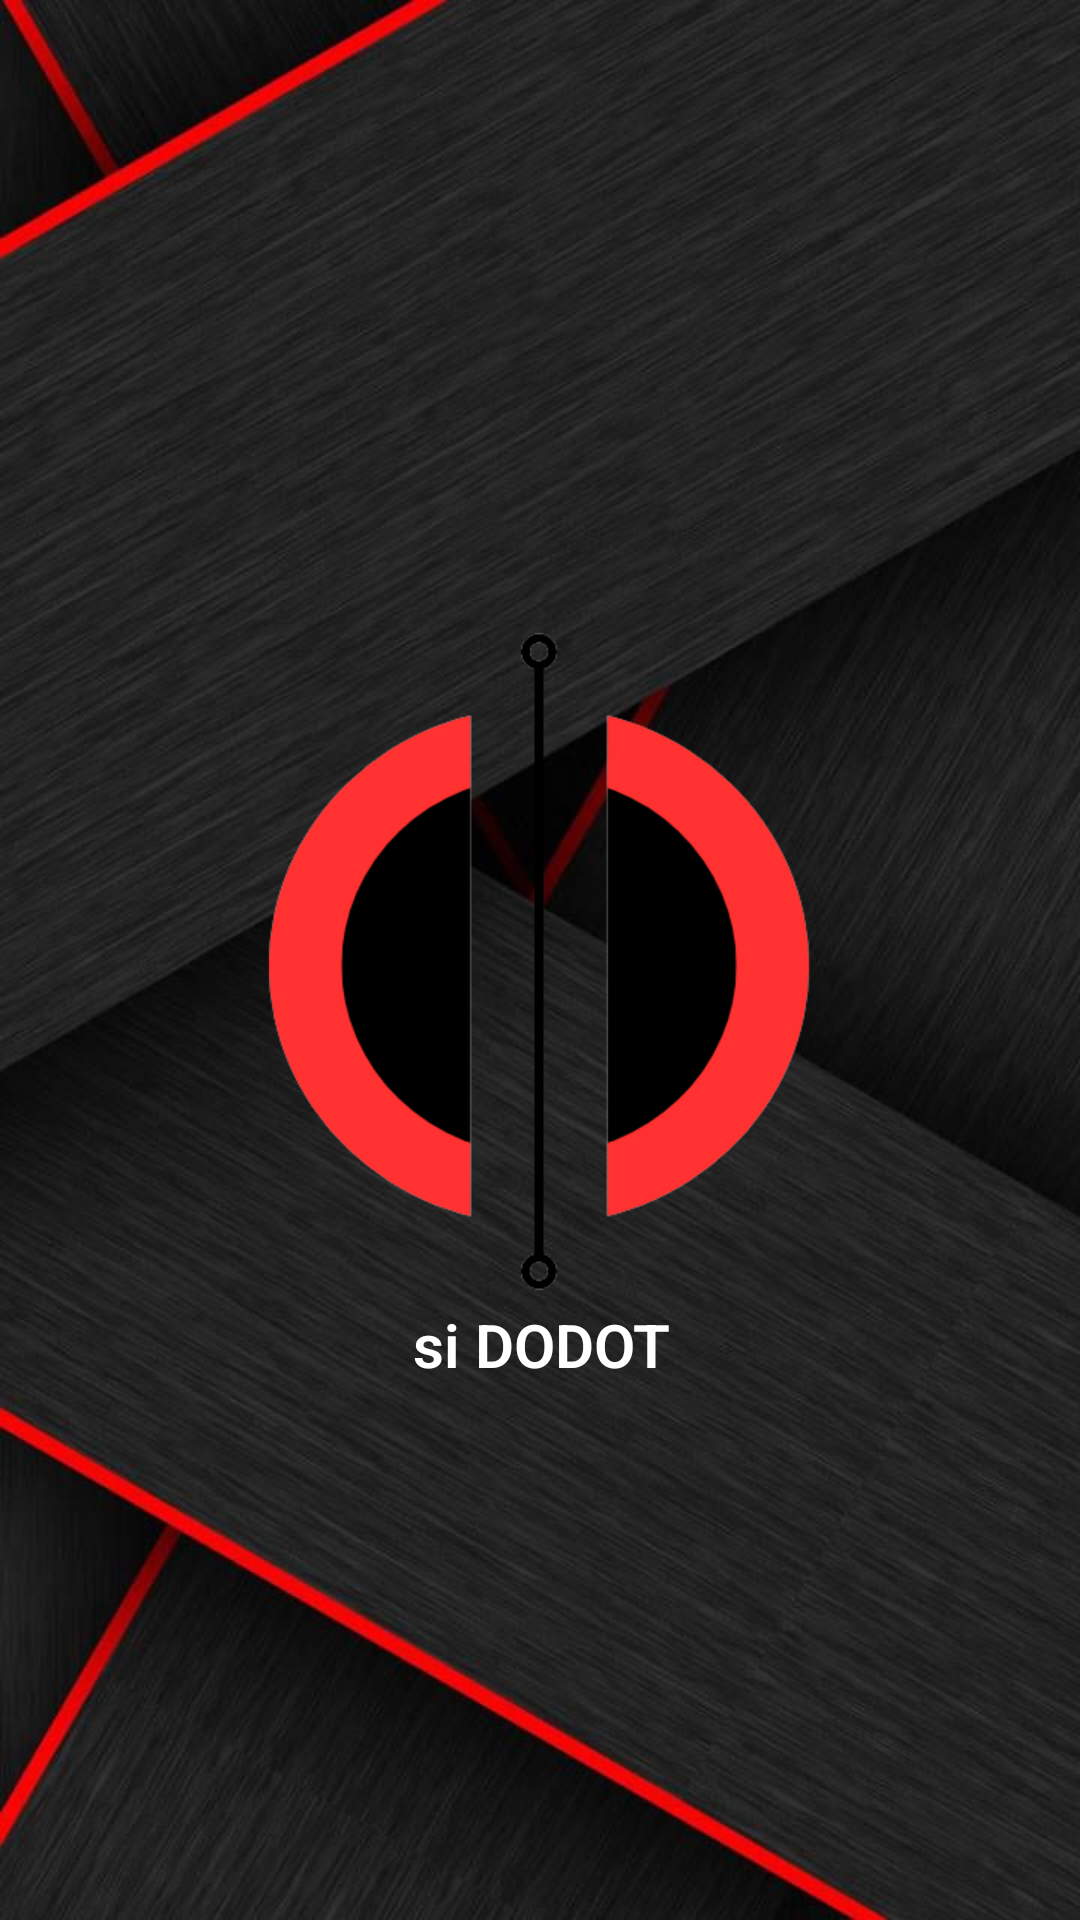

This screen was rendered from an Android layout file. Write that file and the resources it references.
<!-- AndroidManifest.xml: application theme Theme.Rayisadewa -->
<!-- res/layout/activity_splash_screen.xml -->
<?xml version="1.0" encoding="utf-8"?>
<androidx.constraintlayout.widget.ConstraintLayout xmlns:android="http://schemas.android.com/apk/res/android"
    xmlns:app="http://schemas.android.com/apk/res-auto"
    xmlns:tools="http://schemas.android.com/tools"
    android:layout_width="match_parent"
    android:layout_height="match_parent"
    tools:context=".SplashScreen"
    android:orientation="vertical"
    android:gravity="center"
    android:padding="20dp"
    android:background="@drawable/back">

    <ImageView
        android:id="@+id/tiga"
        android:layout_width="250dp"
        android:layout_height="737dp"
        app:layout_constraintBottom_toBottomOf="parent"
        app:layout_constraintHorizontal_bias="0.496"
        app:layout_constraintLeft_toLeftOf="parent"
        app:layout_constraintRight_toRightOf="parent"
        app:layout_constraintTop_toTopOf="parent"
        app:srcCompat="@drawable/dodot" />

    <TextView
        android:layout_width="399dp"
        android:layout_height="118dp"
        android:fontFamily="sans-serif-light"
        android:gravity="center"
        android:text="si DODOT"
        android:textColor="@color/white"
        android:textSize="20dp"
        android:textStyle="bold"
        app:layout_constraintBottom_toBottomOf="parent"
        app:layout_constraintLeft_toLeftOf="parent"
        app:layout_constraintRight_toRightOf="parent"
        app:layout_constraintTop_toTopOf="parent"
        app:layout_constraintVertical_bias="0.766"
        tools:ignore="MissingConstraints" />

    <ProgressBar
        android:layout_width="35dp"
        android:layout_height="35dp"
        android:layout_margin="15dp"
        android:indeterminateTint="@color/red"
        app:layout_constraintBottom_toBottomOf="parent"
        app:layout_constraintLeft_toLeftOf="parent"
        app:layout_constraintRight_toRightOf="parent"
        app:layout_constraintTop_toTopOf="parent"
        app:layout_constraintVertical_bias="0.883"
        tools:ignore="MissingConstraints" />

</androidx.constraintlayout.widget.ConstraintLayout>
<!-- resources referenced by this layout -->
<resources>
  <color name="red">#FF6868</color>
  <color name="white">#FFFFFFFF</color>
  <!-- drawable back: jpg bitmap (drawable, 84091 bytes) -->
  <!-- drawable dodot: png bitmap (drawable, 19322 bytes) -->
  <style name="Theme.Rayisadewa" parent="Base.Theme.Rayisadewa" />
  <style name="Base.Theme.Rayisadewa" parent="Theme.Material3.DayNight.NoActionBar">
          
          
      </style>
</resources>
